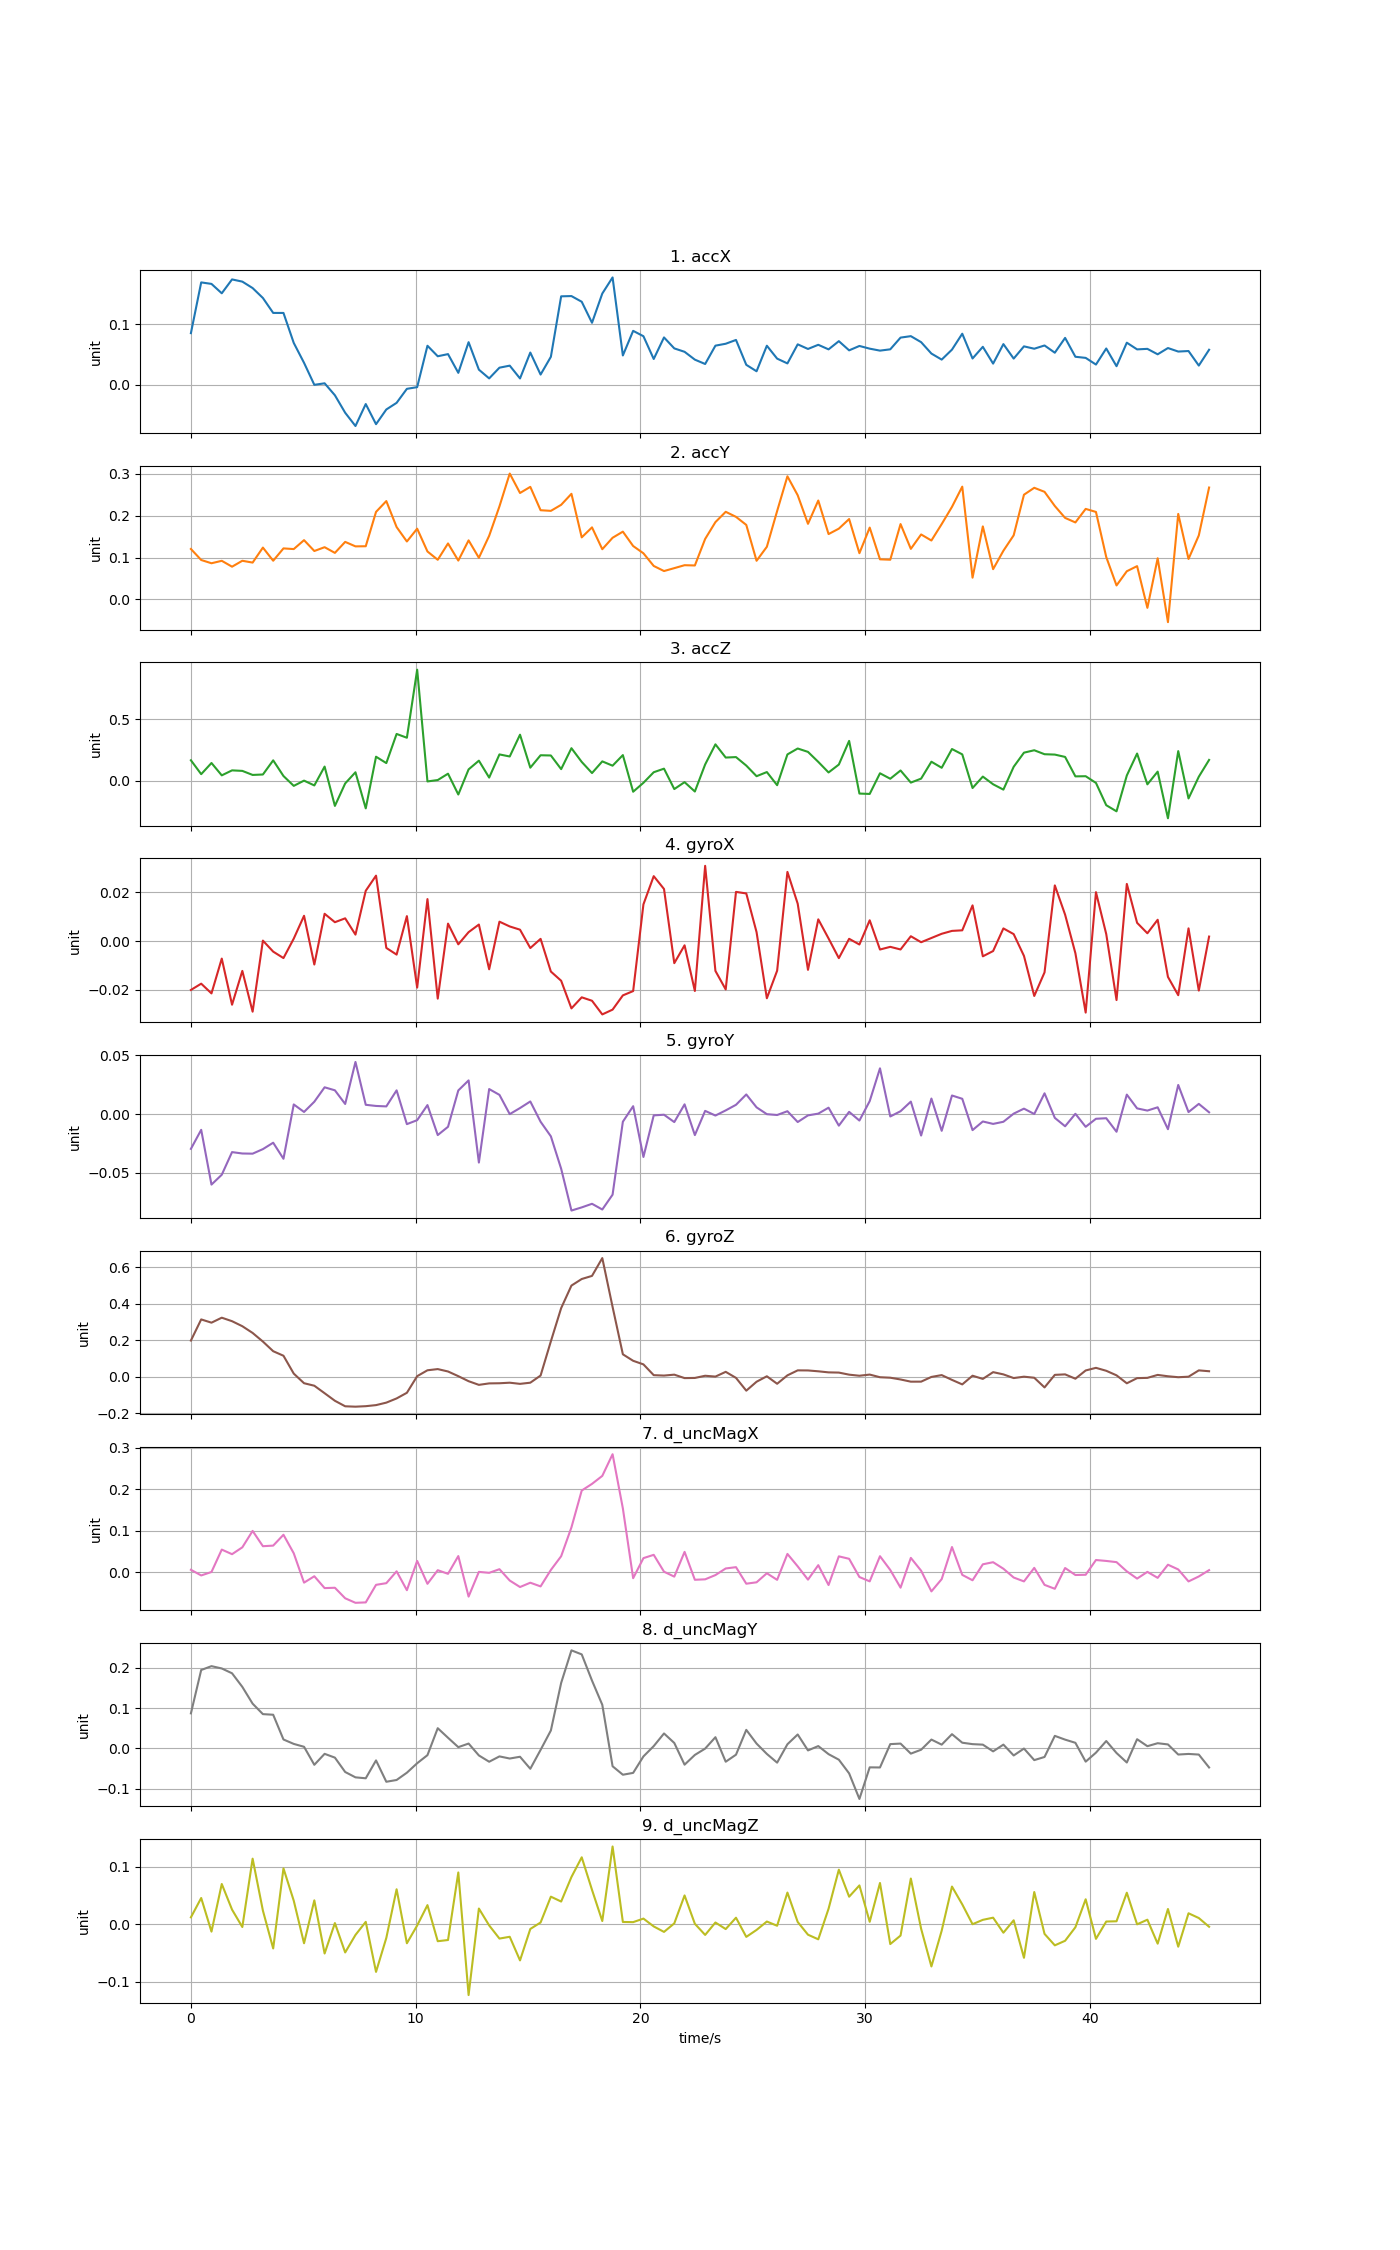

The table this chart was drawn from, first rows:
time, accX, accY, accZ, gyroX, gyroY, gyroZ, d_uncMagX, d_uncMagY, d_uncMagZ
0, 0.08511, 0.1204, 0.1668, -0.02013, -0.02952, 0.199, 0.006155, 0.08713, 0.01172
0.4576, 0.1692, 0.09418, 0.05375, -0.01754, -0.01335, 0.3149, -0.007491, 0.1948, 0.04534
0.9152, 0.1667, 0.0864, 0.1446, -0.02154, -0.0599, 0.297, 0.0008272, 0.2043, -0.01315
1.373, 0.1511, 0.09224, 0.04402, -0.007221, -0.05152, 0.3243, 0.05484, 0.1986, 0.06971
1.83, 0.1741, 0.07824, 0.08462, -0.02619, -0.03228, 0.3051, 0.04378, 0.1866, 0.02512
2.288, 0.1705, 0.09233, 0.08041, -0.01228, -0.03347, 0.2776, 0.06034, 0.1529, -0.005137
2.746, 0.1598, 0.088, 0.04747, -0.02906, -0.03361, 0.2407, 0.09992, 0.1112, 0.1138
3.203, 0.1433, 0.1237, 0.05101, 0.0001727, -0.02975, 0.1934, 0.06303, 0.08523, 0.02344
3.661, 0.1186, 0.09241, 0.1663, -0.004359, -0.0243, 0.1406, 0.06446, 0.08371, -0.04242
4.118, 0.1186, 0.1218, 0.03866, -0.007011, -0.03795, 0.1156, 0.09063, 0.02226, 0.09681
4.576, 0.06892, 0.1202, -0.04155, 0.0009973, 0.00823, 0.01768, 0.0459, 0.01129, 0.04063
5.034, 0.03597, 0.1415, 0.00127, 0.01038, 0.001839, -0.03497, -0.02487, 0.004147, -0.03338
5.491, -0.0004336, 0.1156, -0.03803, -0.00967, 0.01055, -0.04877, -0.009441, -0.04057, 0.04126
5.949, 0.002074, 0.1247, 0.1154, 0.01121, 0.0228, -0.08985, -0.03803, -0.01334, -0.05119
6.406, -0.01772, 0.1111, -0.2046, 0.007744, 0.02025, -0.1313, -0.03719, -0.02277, 0.001727
6.864, -0.0467, 0.1373, -0.02174, 0.00934, 0.008624, -0.1615, -0.06259, -0.05843, -0.04936
7.322, -0.06865, 0.1267, 0.0692, 0.002638, 0.04435, -0.1636, -0.0735, -0.07172, -0.01891
7.779, -0.03227, 0.127, -0.2246, 0.02067, 0.007931, -0.1609, -0.07251, -0.07406, 0.003862
8.237, -0.06562, 0.2089, 0.1957, 0.02689, 0.006948, -0.1551, -0.03016, -0.02964, -0.08317
8.694, -0.04128, 0.2347, 0.1439, -0.002836, 0.006566, -0.1414, -0.02614, -0.08267, -0.02407
9.152, -0.03029, 0.1727, 0.381, -0.005582, 0.02021, -0.1185, 0.00244, -0.07829, 0.06054
9.61, -0.007093, 0.1383, 0.3501, 0.01025, -0.008509, -0.08746, -0.04307, -0.06018, -0.0334
10.07, -0.004256, 0.1688, 0.9039, -0.01915, -0.005136, 0.003669, 0.02751, -0.03669, -0.002457
10.52, 0.06425, 0.1145, -0.005378, 0.01725, 0.00769, 0.03596, -0.02768, -0.0166, 0.03294
10.98, 0.04685, 0.09469, 0.005874, -0.02369, -0.0178, 0.04247, 0.005143, 0.05028, -0.02982
11.44, 0.05041, 0.1336, 0.05755, 0.007161, -0.01076, 0.02932, -0.00357, 0.02652, -0.02772
11.9, 0.0194, 0.0928, -0.1118, -0.001352, 0.02014, 0.003636, 0.03925, 0.003229, 0.08976
12.36, 0.07016, 0.141, 0.0925, 0.003651, 0.02867, -0.0239, -0.05851, 0.01217, -0.1235
12.81, 0.02469, 0.09942, 0.1636, 0.006777, -0.04117, -0.04399, 0.001122, -0.01733, 0.02702
13.27, 0.01018, 0.1519, 0.02587, -0.01162, 0.02131, -0.03597, -0.001189, -0.03297, -0.002354
13.73, 0.02794, 0.2221, 0.2144, 0.007964, 0.01637, -0.03519, 0.007573, -0.01972, -0.02523
14.19, 0.03132, 0.3003, 0.1976, 0.005997, 6.84974e-06, -0.03217, -0.01978, -0.02498, -0.02211
14.64, 0.0101, 0.254, 0.375, 0.004665, 0.005176, -0.03852, -0.03544, -0.02062, -0.06321
15.1, 0.053, 0.2686, 0.1065, -0.002888, 0.01076, -0.03214, -0.02502, -0.05045, -0.008532
15.56, 0.01654, 0.2129, 0.2076, 0.0008916, -0.006464, 0.007142, -0.03391, -0.003559, 0.002762
16.02, 0.04596, 0.2113, 0.2058, -0.01256, -0.01887, 0.1948, 0.005751, 0.04463, 0.04767
16.47, 0.1461, 0.2257, 0.09469, -0.01634, -0.04643, 0.3768, 0.03889, 0.1627, 0.03917
16.93, 0.1465, 0.252, 0.265, -0.02771, -0.08196, 0.5005, 0.1085, 0.2436, 0.08185
17.39, 0.1371, 0.1481, 0.1533, -0.02316, -0.07928, 0.5365, 0.1973, 0.2335, 0.1161
17.85, 0.1023, 0.172, 0.06273, -0.02456, -0.07622, 0.5536, 0.2134, 0.1684, 0.05947
18.3, 0.1507, 0.1199, 0.1578, -0.03018, -0.08108, 0.6512, 0.2327, 0.1083, 0.005265
18.76, 0.1774, 0.1472, 0.1227, -0.02822, -0.06847, 0.3835, 0.2849, -0.04418, 0.1349
19.22, 0.04818, 0.1618, 0.2089, -0.02236, -0.006442, 0.1235, 0.1542, -0.06523, 0.003669
19.68, 0.08893, 0.1275, -0.08922, -0.02058, 0.006741, 0.08797, -0.01415, -0.06066, 0.003368
20.13, 0.08004, 0.1101, -0.01641, 0.01509, -0.03642, 0.06828, 0.03427, -0.01975, 0.009507
20.59, 0.04234, 0.07998, 0.06945, 0.02668, -0.001064, 0.009187, 0.04221, 0.005806, -0.004105
21.05, 0.07803, 0.06783, 0.09847, 0.02141, -0.000508, 0.006933, 0.001534, 0.03722, -0.01362
21.51, 0.05988, 0.07476, -0.06753, -0.0091, -0.006759, 0.01196, -0.01035, 0.01362, 0.001222
21.96, 0.05423, 0.08177, -0.01124, -0.001761, 0.00832, -0.006938, 0.04935, -0.04026, 0.0498
22.42, 0.04126, 0.08113, -0.08746, -0.02054, -0.01782, -0.006108, -0.01794, -0.01608, 0.0004831
22.88, 0.03404, 0.1443, 0.1326, 0.03093, 0.002765, 0.005909, -0.01688, -0.0003705, -0.01888
23.34, 0.06442, 0.1845, 0.2964, -0.01229, -0.001209, 0.001362, -0.006574, 0.02796, 0.002721
23.8, 0.06758, 0.2091, 0.189, -0.01991, 0.003175, 0.0274, 0.009333, -0.03294, -0.008721
24.25, 0.07388, 0.1971, 0.1927, 0.02021, 0.007924, -0.005762, 0.01248, -0.01549, 0.01104
24.71, 0.03267, 0.1778, 0.1235, 0.01957, 0.01673, -0.07582, -0.02741, 0.04616, -0.02228
25.17, 0.022, 0.09233, 0.03717, 0.003646, 0.005758, -0.02685, -0.02402, 0.01209, -0.01018
25.63, 0.0643, 0.1257, 0.07085, -0.02354, -4.04587e-05, 0.003077, -0.00221, -0.01359, 0.004415
26.08, 0.04294, 0.2109, -0.03607, -0.0122, -0.0007478, -0.03801, -0.01813, -0.03524, -0.002936
26.54, 0.03502, 0.2937, 0.2143, 0.02844, 0.002473, 0.008153, 0.04441, 0.01044, 0.05478
27, 0.0666, 0.2486, 0.2626, 0.01535, -0.006725, 0.0355, 0.01439, 0.03471, 0.003621
... 40 more rows
